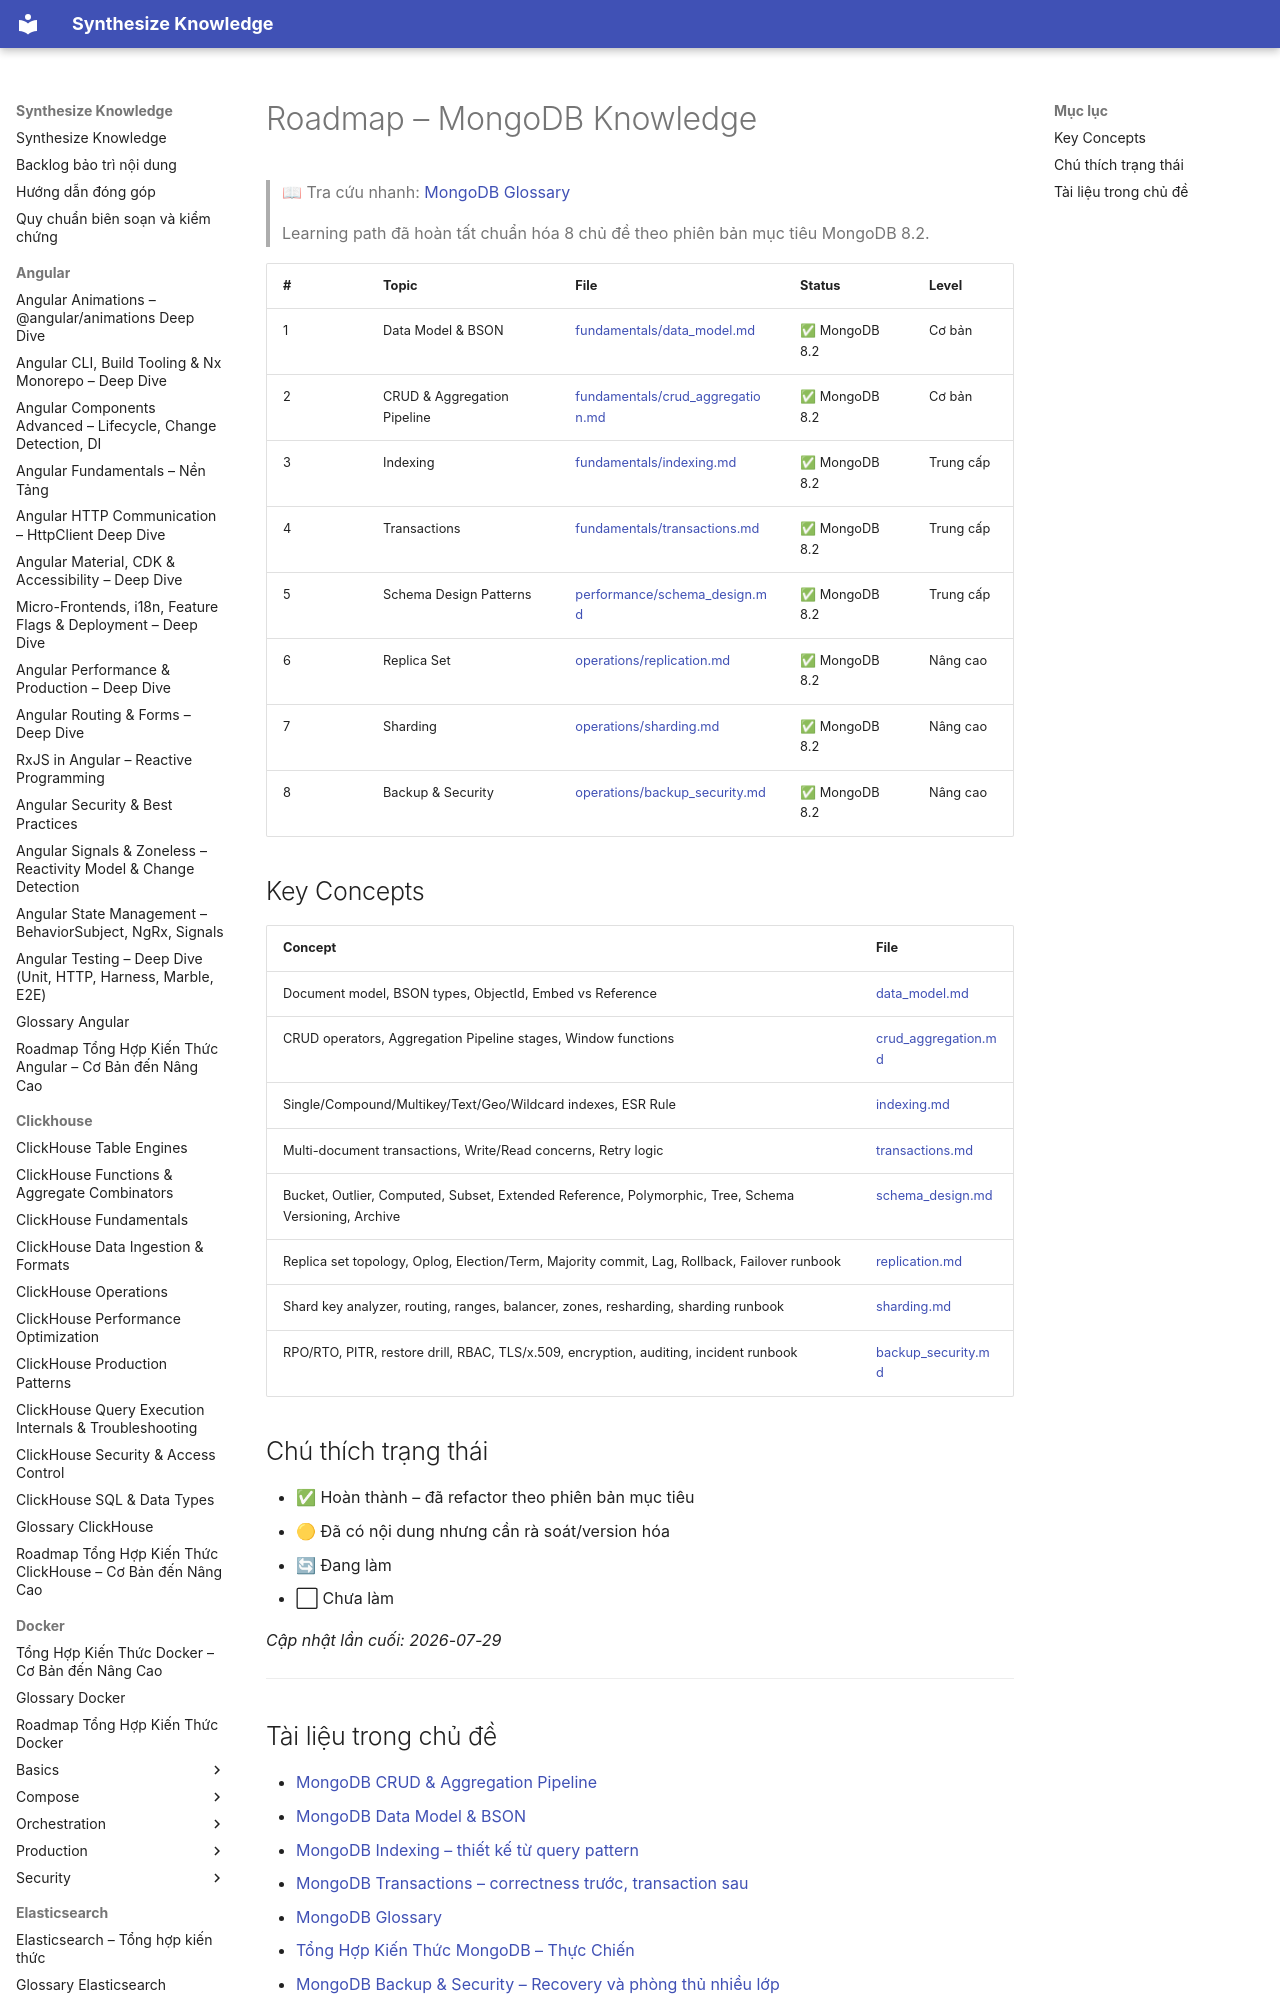

repository: hieutran2811/synthesize_knowledge · page: mongodb/roadmap/index.html · generator: mkdocs

---
title: "Roadmap – MongoDB Knowledge"
topic: mongodb
level: mixed
review_status: needs_review
content_updated: 2026-07-29
last_verified: null
version_scope: "unspecified"
source_count: 0
---
# Roadmap – MongoDB Knowledge

> 📖 Tra cứu nhanh: [MongoDB Glossary](glossary.md)
>
> Learning path đã hoàn tất chuẩn hóa 8 chủ đề theo phiên bản mục tiêu MongoDB 8.2.
